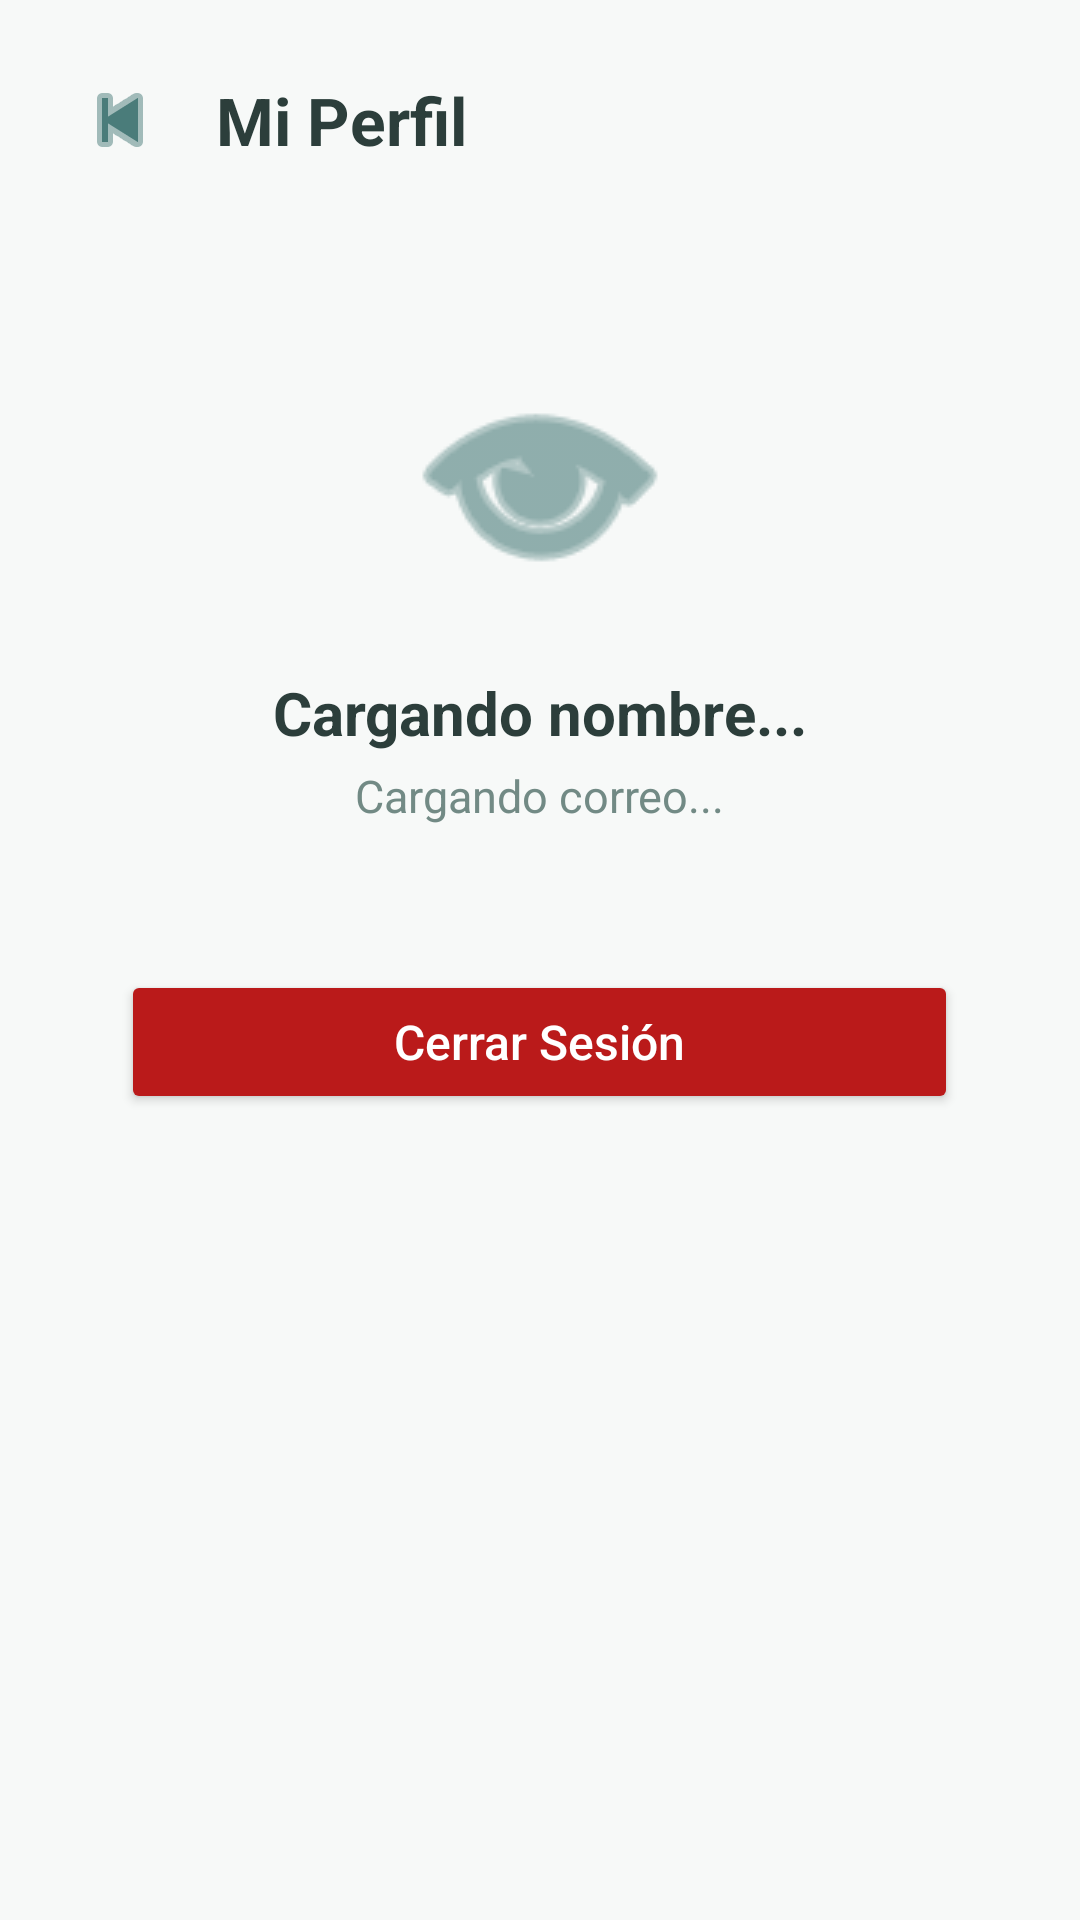

Write the Android layout XML for this screen, with the resource values it uses.
<!-- AndroidManifest.xml: application theme Theme.TherapyNow -->
<!-- res/layout/activity_perfil.xml -->
<?xml version="1.0" encoding="utf-8"?>
<RelativeLayout xmlns:android="http://schemas.android.com/apk/res/android"
    xmlns:app="http://schemas.android.com/apk/res-auto"
    android:layout_width="match_parent"
    android:layout_height="match_parent"
    android:background="@color/background"
    android:padding="16dp">

    <LinearLayout
        android:id="@+id/headerPerfil"
        android:layout_width="match_parent"
        android:layout_height="wrap_content"
        android:orientation="horizontal"
        android:gravity="center_vertical"
        android:layout_marginBottom="32dp">

        <ImageButton
            android:id="@+id/btnVolverPerfil"
            android:layout_width="48dp"
            android:layout_height="48dp"
            android:background="?attr/selectableItemBackgroundBorderless"
            android:src="@android:drawable/ic_media_previous"
            app:tint="@color/primary"
            android:contentDescription="Volver" />

        <TextView
            android:layout_width="wrap_content"
            android:layout_height="wrap_content"
            android:layout_marginStart="8dp"
            android:text="Mi Perfil"
            android:textSize="22sp"
            android:textStyle="bold"
            android:textColor="@color/on_background" />
    </LinearLayout>

    <LinearLayout
        android:layout_width="match_parent"
        android:layout_height="wrap_content"
        android:layout_below="@id/headerPerfil"
        android:orientation="vertical"
        android:gravity="center_horizontal"
        android:padding="16dp">

        <ImageView
            android:layout_width="96dp"
            android:layout_height="96dp"
            android:src="@android:drawable/ic_menu_view"
            app:tint="@color/primary"
            android:layout_marginBottom="16dp"/>

        <TextView
            android:id="@+id/tvNombrePerfil"
            android:layout_width="wrap_content"
            android:layout_height="wrap_content"
            android:text="Cargando nombre..."
            android:textSize="20sp"
            android:textStyle="bold"
            android:textColor="@color/on_background" />

        <TextView
            android:id="@+id/tvEmailPerfil"
            android:layout_width="wrap_content"
            android:layout_height="wrap_content"
            android:layout_marginTop="4dp"
            android:text="Cargando correo..."
            android:textSize="15sp"
            android:textColor="@color/gray_text" />

        <Button
            android:id="@+id/btnCerrarSesion"
            android:layout_width="279dp"
            android:layout_height="wrap_content"
            android:layout_marginTop="48dp"
            android:backgroundTint="@color/error"
            android:text="Cerrar Sesión"
            android:textAllCaps="false"
            android:textColor="@color/on_primary"
            android:textSize="16sp"
            app:cornerRadius="12dp" />
    </LinearLayout>

</RelativeLayout>
<!-- resources referenced by this layout -->
<resources>
  <color name="background">#F7F9F8</color>
  <color name="error">#BA1A1A</color>
  <color name="gray_text">#728A85</color>
  <color name="on_background">#2C3E3B</color>
  <color name="on_primary">#FFFFFF</color>
  <color name="primary">#4A7C7A</color>
  <style name="Theme.TherapyNow" parent="Theme.MaterialComponents.DayNight.NoActionBar">
          <item name="colorPrimary">@color/primary</item>
          <item name="colorPrimaryVariant">@color/primary_variant</item>
          <item name="colorOnPrimary">@color/on_primary</item>
          <item name="colorSecondary">@color/secondary</item>
          <item name="colorSecondaryVariant">@color/secondary_variant</item>
          <item name="colorOnSecondary">@color/on_secondary</item>
  
          <item name="android:windowBackground">@color/background</item>
          <item name="colorSurface">@color/surface</item>
          <item name="colorOnSurface">@color/on_surface</item>
      </style>
  <color name="primary_variant">#365D5B</color>
  <color name="secondary">#8EAF9D</color>
  <color name="secondary_variant">#6B8E7B</color>
  <color name="on_secondary">#1C312E</color>
  <color name="surface">#FFFFFF</color>
  <color name="on_surface">#2C3E3B</color>
</resources>
